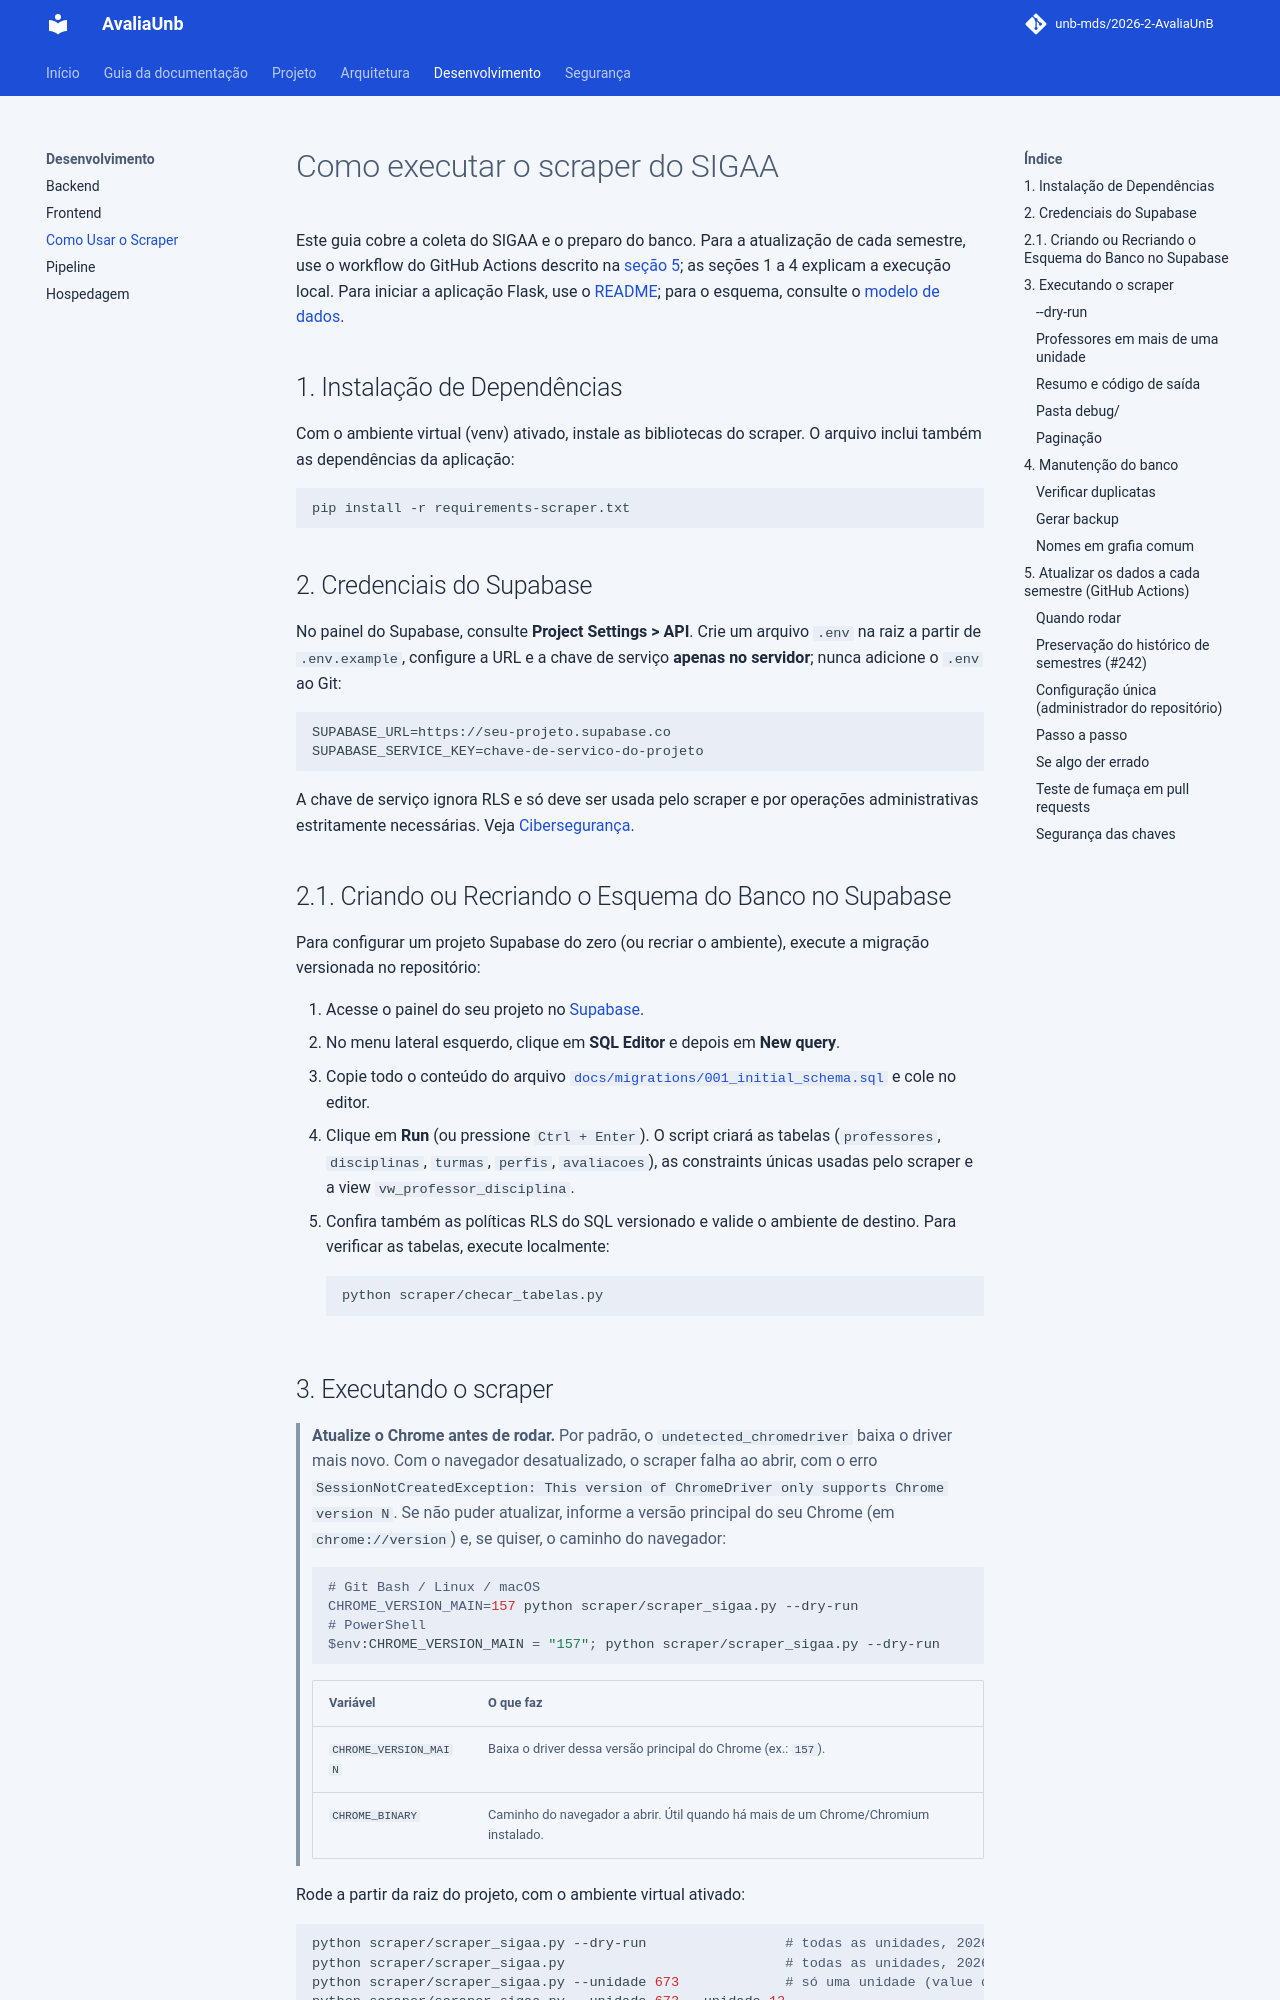

repository: unb-mds/2026-2-AvaliaUnB · page: COMO_USAR_SCRAPER/index.html · generator: mkdocs

# Como executar o scraper do SIGAA

Este guia cobre a coleta do SIGAA e o preparo do banco. Para a atualização de cada
semestre, use o workflow do GitHub Actions descrito na
[seção 5](#5-atualizar-os-dados-a-cada-semestre-github-actions); as seções 1 a 4
explicam a execução local. Para iniciar a aplicação Flask, use o [README](https://github.com/unb-mds/2026-2-AvaliaUnB/blob/main/README.md); para o esquema, consulte o [modelo de dados](Modelo%20de%20Dados.md).

## 1. Instalação de Dependências

Com o ambiente virtual (venv) ativado, instale as bibliotecas do scraper.
O arquivo inclui também as dependências da aplicação:

```bash
pip install -r requirements-scraper.txt
```

## 2. Credenciais do Supabase

No painel do Supabase, consulte **Project Settings > API**. Crie um arquivo
`.env` na raiz a partir de `.env.example`, configure a URL e a chave de serviço
**apenas no servidor**; nunca adicione o `.env` ao Git:

```dotenv
SUPABASE_URL=https://seu-projeto.supabase.co
SUPABASE_SERVICE_KEY=chave-de-servico-do-projeto
```

A chave de serviço ignora RLS e só deve ser usada pelo scraper e por operações
administrativas estritamente necessárias. Veja [Cibersegurança](CIBERSEGURANCA.md).
## 2.1. Criando ou Recriando o Esquema do Banco no Supabase

Para configurar um projeto Supabase do zero (ou recriar o ambiente), execute a migração versionada no repositório:

1. Acesse o painel do seu projeto no [Supabase](https://supabase.com/dashboard).
2. No menu lateral esquerdo, clique em **SQL Editor** e depois em **New query**.
3. Copie todo o conteúdo do arquivo [`docs/migrations/001_initial_schema.sql`](migrations/001_initial_schema.sql) e cole no editor.
4. Clique em **Run** (ou pressione `Ctrl + Enter`). O script criará as tabelas (`professores`, `disciplinas`, `turmas`, `perfis`, `avaliacoes`), as constraints únicas usadas pelo scraper e a view `vw_professor_disciplina`.
5. Confira também as políticas RLS do SQL versionado e valide o ambiente de destino. Para verificar as tabelas, execute localmente:
   ```bash
   python scraper/checar_tabelas.py
   ```

## 3. Executando o scraper

> **Atualize o Chrome antes de rodar.** Por padrão, o `undetected_chromedriver` baixa
> o driver mais novo. Com o navegador desatualizado, o scraper falha ao abrir, com o erro
> `SessionNotCreatedException: This version of ChromeDriver only supports Chrome version N`.
> Se não puder atualizar, informe a versão principal do seu Chrome (em
> `chrome://version`) e, se quiser, o caminho do navegador:
>
> ```bash
> # Git Bash / Linux / macOS
> CHROME_VERSION_MAIN=157 python scraper/scraper_sigaa.py --dry-run
> # PowerShell
> $env:CHROME_VERSION_MAIN = "157"; python scraper/scraper_sigaa.py --dry-run
> ```
>
> | Variável | O que faz |
> |---|---|
> | `CHROME_VERSION_MAIN` | Baixa o driver dessa versão principal do Chrome (ex.: `157`). |
> | `CHROME_BINARY` | Caminho do navegador a abrir. Útil quando há mais de um Chrome/Chromium instalado. |

Rode a partir da raiz do projeto, com o ambiente virtual ativado:

```bash
python scraper/scraper_sigaa.py --dry-run                 # todas as unidades, 2026/2, sem gravar
python scraper/scraper_sigaa.py                           # todas as unidades, 2026/2, grava no Supabase
python scraper/scraper_sigaa.py --unidade 673             # só uma unidade (value do <option>)
python scraper/scraper_sigaa.py --unidade 673 --unidade 12
python scraper/scraper_sigaa.py --ano 2026 --periodo 1
```

| Opção | Padrão | O que faz |
|---|---|---|
| `--ano` | `2026` | Ano das turmas (4 dígitos). |
| `--periodo` | `2` | Período, de 1 a 4. |
| `--unidade` | todas | `value` do `<option>` da unidade de graduação. Pode ser repetida. |
| `--pausa` | `1` | Segundos de pausa entre unidades. |
| `--headless` | desligado | Roda o Chrome sem janela. |
| `--dry-run` | desligado | Mostra o que seria gravado, sem tocar no banco. |
